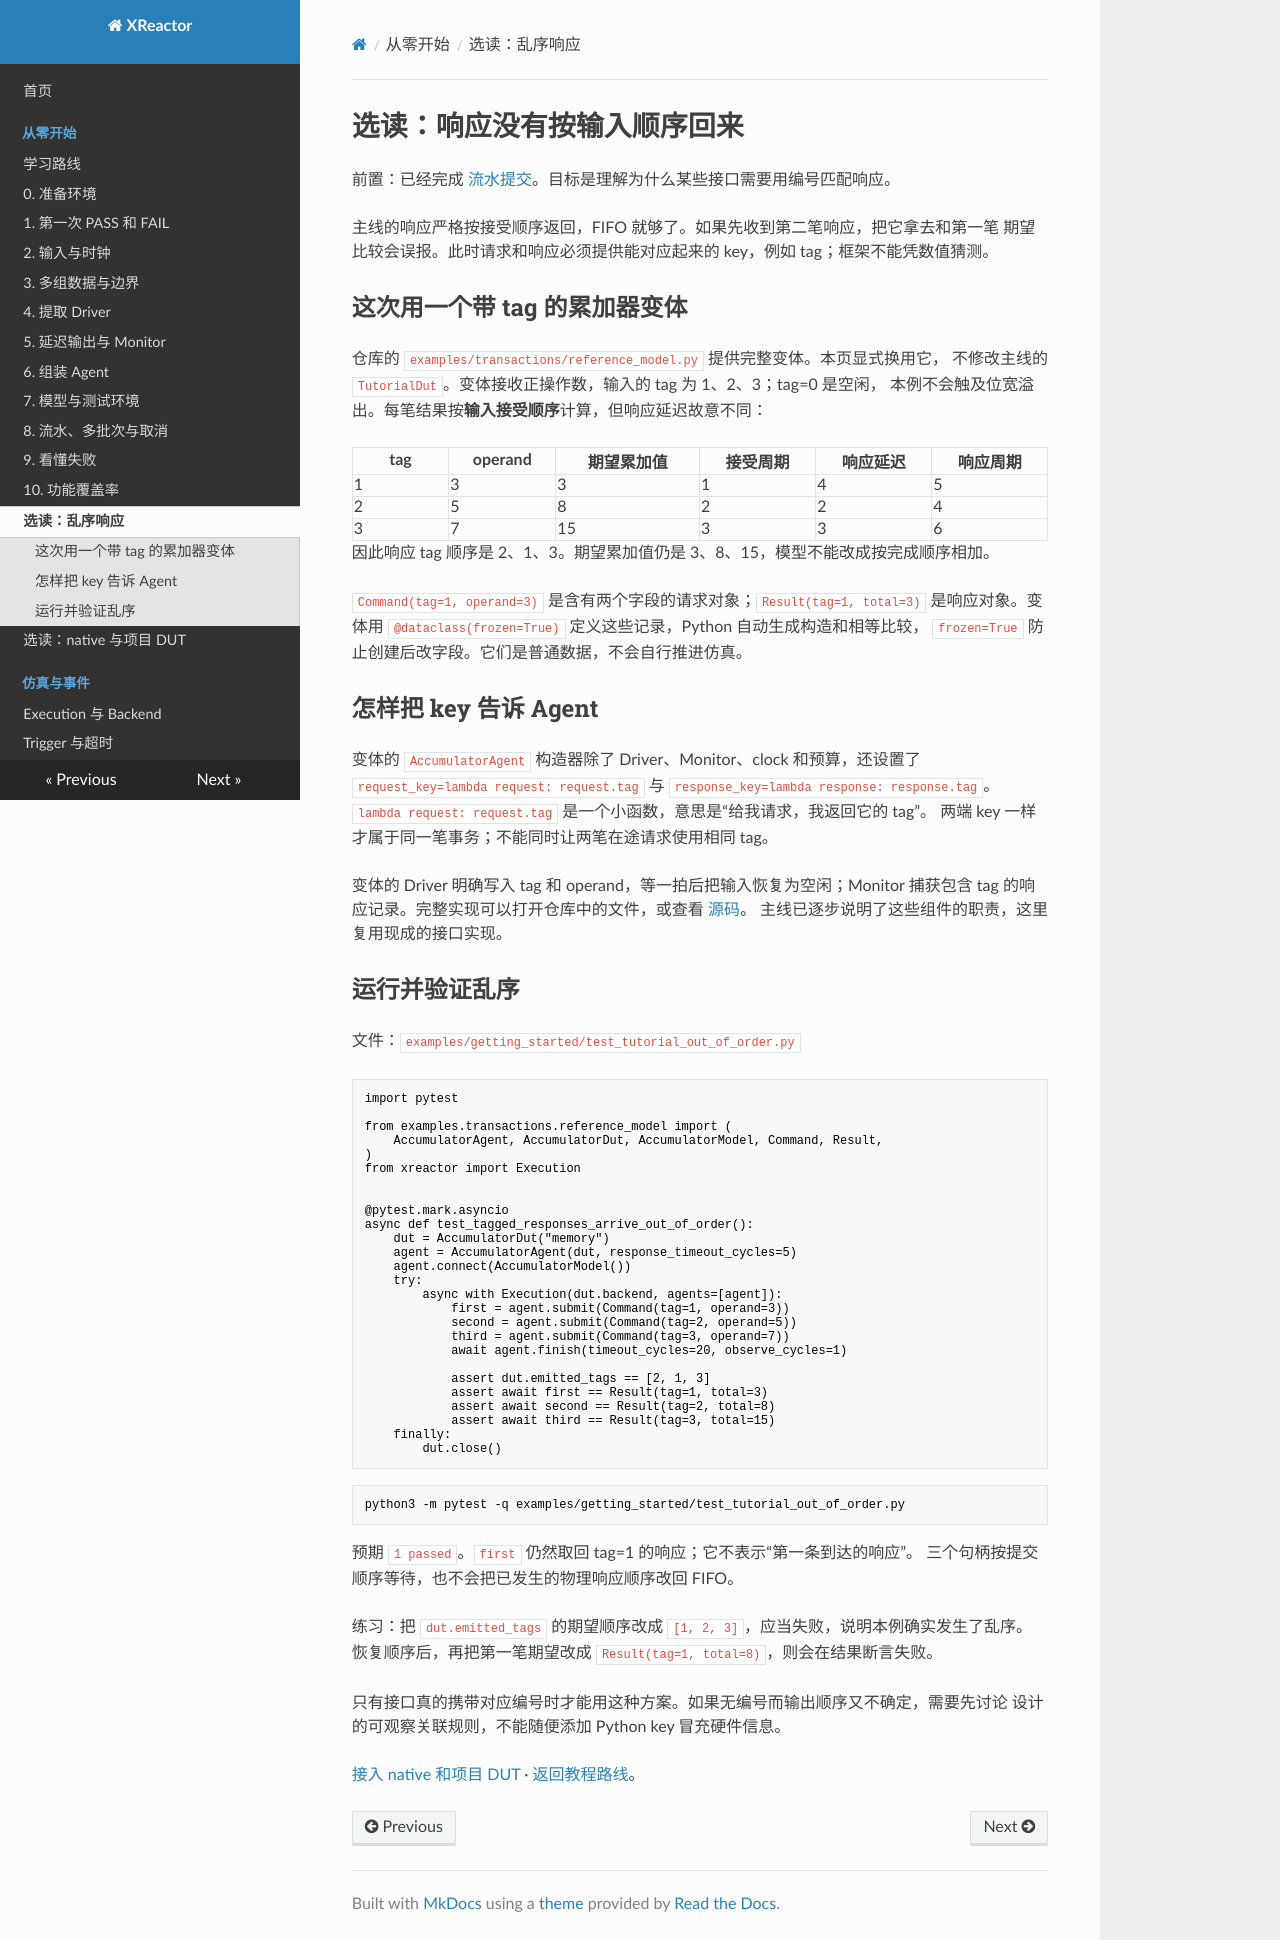

repository: Makiras/xreactor · page: getting-started/out-of-order/index.html · generator: mkdocs

# 选读：响应没有按输入顺序回来

前置：已经完成 [流水提交](pipeline.md)。目标是理解为什么某些接口需要用编号匹配响应。

主线的响应严格按接受顺序返回，FIFO 就够了。如果先收到第二笔响应，把它拿去和第一笔
期望比较会误报。此时请求和响应必须提供能对应起来的 key，例如 tag；框架不能凭数值猜测。

## 这次用一个带 tag 的累加器变体

仓库的 `examples/transactions/reference_model.py` 提供完整变体。本页显式换用它，
不修改主线的 `TutorialDut`。变体接收正操作数，输入的 tag 为 1、2、3；tag=0 是空闲，
本例不会触及位宽溢出。每笔结果按**输入接受顺序**计算，但响应延迟故意不同：

| tag | operand | 期望累加值 | 接受周期 | 响应延迟 | 响应周期 |
| --- | --- | --- | --- | --- | --- |
| 1 | 3 | 3 | 1 | 4 | 5 |
| 2 | 5 | 8 | 2 | 2 | 4 |
| 3 | 7 | 15 | 3 | 3 | 6 |

因此响应 tag 顺序是 2、1、3。期望累加值仍是 3、8、15，模型不能改成按完成顺序相加。

`Command(tag=1, operand=3)` 是含有两个字段的请求对象；`Result(tag=1, total=3)`
是响应对象。变体用 `@dataclass(frozen=True)` 定义这些记录，Python 自动生成构造和相等比较，
`frozen=True` 防止创建后改字段。它们是普通数据，不会自行推进仿真。

## 怎样把 key 告诉 Agent

变体的 `AccumulatorAgent` 构造器除了 Driver、Monitor、clock 和预算，还设置了
`request_key=lambda request: request.tag` 与 `response_key=lambda response: response.tag`。
`lambda request: request.tag` 是一个小函数，意思是“给我请求，我返回它的 tag”。
两端 key 一样才属于同一笔事务；不能同时让两笔在途请求使用相同 tag。

变体的 Driver 明确写入 tag 和 operand，等一拍后把输入恢复为空闲；Monitor 捕获包含 tag
的响应记录。完整实现可以打开仓库中的文件，或查看
[源码](https://github.com/Makiras/xreactor/blob/main/examples/transactions/reference_model.py)。
主线已逐步说明了这些组件的职责，这里复用现成的接口实现。

## 运行并验证乱序

文件：`examples/getting_started/test_tutorial_out_of_order.py`

<!-- executable-example: examples/getting_started/test_tutorial_out_of_order.py -->
```python
import pytest

from examples.transactions.reference_model import (
    AccumulatorAgent, AccumulatorDut, AccumulatorModel, Command, Result,
)
from xreactor import Execution


@pytest.mark.asyncio
async def test_tagged_responses_arrive_out_of_order():
    dut = AccumulatorDut("memory")
    agent = AccumulatorAgent(dut, response_timeout_cycles=5)
    agent.connect(AccumulatorModel())
    try:
        async with Execution(dut.backend, agents=[agent]):
            first = agent.submit(Command(tag=1, operand=3))
            second = agent.submit(Command(tag=2, operand=5))
            third = agent.submit(Command(tag=3, operand=7))
            await agent.finish(timeout_cycles=20, observe_cycles=1)

            assert dut.emitted_tags == [2, 1, 3]
            assert await first == Result(tag=1, total=3)
            assert await second == Result(tag=2, total=8)
            assert await third == Result(tag=3, total=15)
    finally:
        dut.close()
```

```bash
python3 -m pytest -q examples/getting_started/test_tutorial_out_of_order.py
```

预期 `1 passed`。`first` 仍然取回 tag=1 的响应；它不表示“第一条到达的响应”。
三个句柄按提交顺序等待，也不会把已发生的物理响应顺序改回 FIFO。

练习：把 `dut.emitted_tags` 的期望顺序改成 `[1, 2, 3]`，应当失败，说明本例确实发生了乱序。
恢复顺序后，再把第一笔期望改成 `Result(tag=1, total=8)`，则会在结果断言失败。

只有接口真的携带对应编号时才能用这种方案。如果无编号而输出顺序又不确定，需要先讨论
设计的可观察关联规则，不能随便添加 Python key 冒充硬件信息。

[接入 native 和项目 DUT](native-and-next.md) · [返回教程路线](index.md)。
